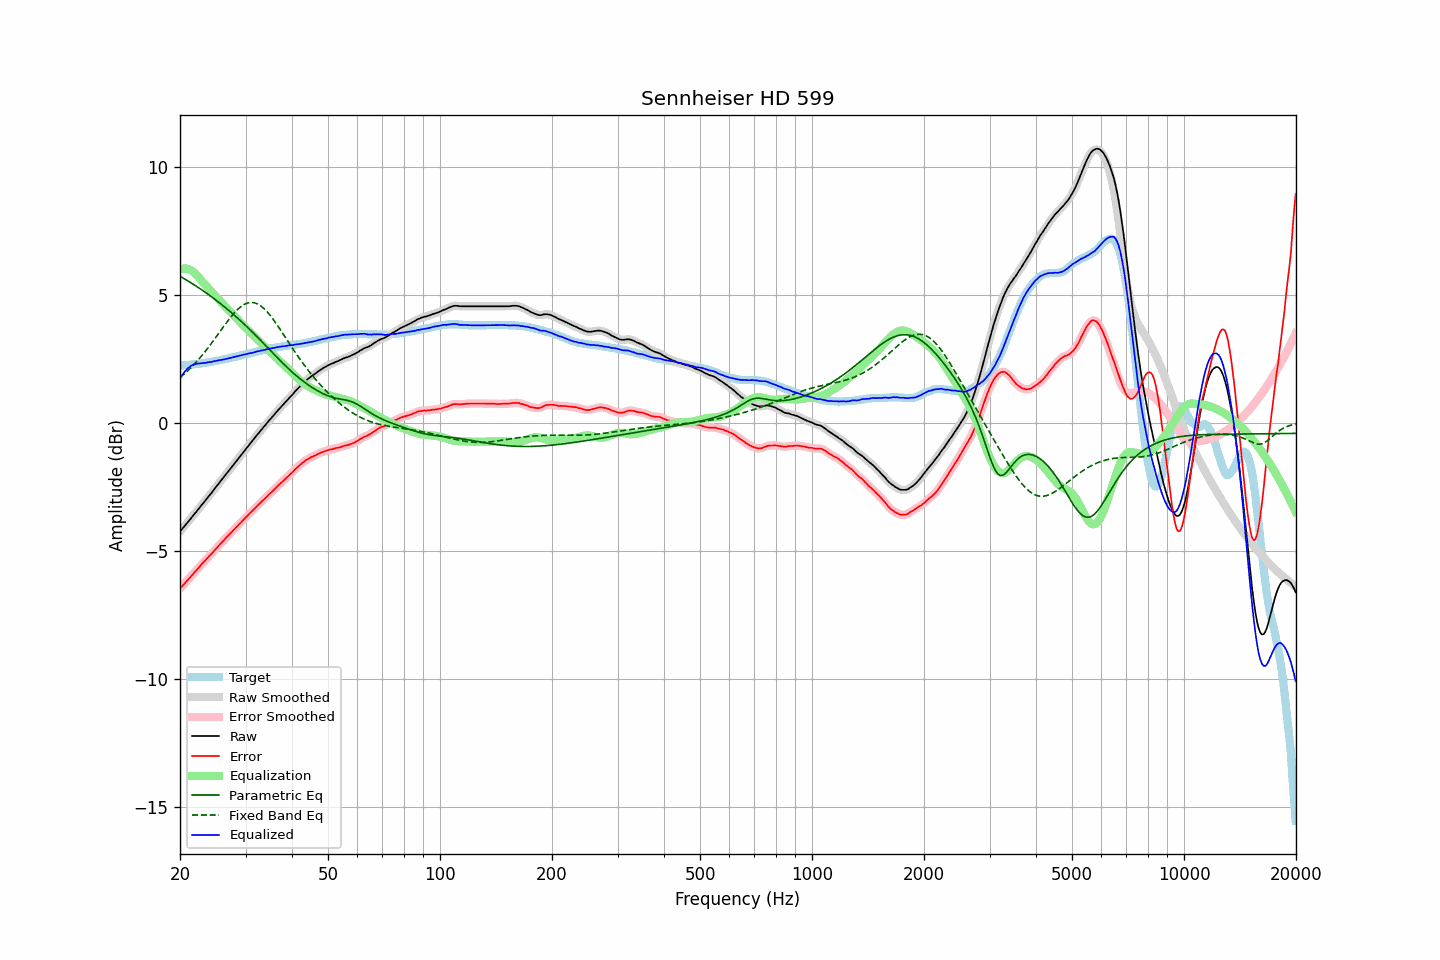

Source data for this figure (header and first rows):
frequency, raw, error, smoothed, error_smoothed, equalization, parametric_eq, fixed_band_eq, equalized_raw, equalized_smoothed, target
20.00, -4.26, -6.48, -4.25, -6.48, 5.98, 5.71, 1.76, 1.73, 1.73, 2.23
20.20, -4.18, -6.40, -4.18, -6.41, 6.00, 5.68, 1.81, 1.83, 1.83, 2.23
20.40, -4.10, -6.34, -4.10, -6.34, 6.02, 5.64, 1.86, 1.91, 1.91, 2.24
20.61, -4.03, -6.27, -4.03, -6.27, 6.02, 5.61, 1.92, 1.99, 1.99, 2.25
20.81, -3.95, -6.20, -3.95, -6.20, 6.02, 5.57, 1.98, 2.06, 2.06, 2.25
21.02, -3.88, -6.13, -3.88, -6.13, 6.00, 5.53, 2.04, 2.13, 2.12, 2.26
21.23, -3.81, -6.06, -3.80, -6.06, 5.98, 5.49, 2.10, 2.17, 2.18, 2.26
21.44, -3.72, -5.99, -3.72, -5.99, 5.95, 5.45, 2.16, 2.22, 2.22, 2.27
21.66, -3.65, -5.92, -3.65, -5.92, 5.90, 5.41, 2.22, 2.26, 2.26, 2.28
21.87, -3.56, -5.84, -3.57, -5.85, 5.85, 5.37, 2.29, 2.29, 2.28, 2.28
22.09, -3.49, -5.78, -3.49, -5.78, 5.79, 5.33, 2.36, 2.30, 2.30, 2.29
22.31, -3.41, -5.71, -3.41, -5.71, 5.72, 5.29, 2.43, 2.31, 2.31, 2.30
22.54, -3.34, -5.63, -3.34, -5.64, 5.65, 5.25, 2.50, 2.31, 2.31, 2.30
22.76, -3.25, -5.56, -3.26, -5.56, 5.57, 5.21, 2.57, 2.32, 2.32, 2.31
22.99, -3.18, -5.49, -3.18, -5.50, 5.50, 5.17, 2.65, 2.32, 2.32, 2.32
23.22, -3.11, -5.43, -3.10, -5.43, 5.43, 5.12, 2.72, 2.32, 2.33, 2.33
23.45, -3.02, -5.36, -3.02, -5.36, 5.36, 5.08, 2.80, 2.34, 2.34, 2.34
23.69, -2.95, -5.29, -2.95, -5.30, 5.29, 5.03, 2.88, 2.35, 2.35, 2.35
23.92, -2.86, -5.22, -2.87, -5.23, 5.23, 4.99, 2.96, 2.36, 2.36, 2.36
24.16, -2.79, -5.16, -2.79, -5.16, 5.16, 4.94, 3.05, 2.36, 2.37, 2.37
24.40, -2.71, -5.09, -2.71, -5.09, 5.09, 4.90, 3.13, 2.38, 2.38, 2.38
24.65, -2.63, -5.02, -2.63, -5.02, 5.02, 4.85, 3.22, 2.40, 2.39, 2.40
24.89, -2.54, -4.95, -2.54, -4.95, 4.95, 4.80, 3.30, 2.41, 2.41, 2.41
25.14, -2.46, -4.88, -2.46, -4.88, 4.88, 4.75, 3.39, 2.42, 2.42, 2.42
25.39, -2.38, -4.81, -2.38, -4.81, 4.82, 4.71, 3.48, 2.43, 2.43, 2.43
25.65, -2.31, -4.74, -2.31, -4.75, 4.75, 4.66, 3.57, 2.44, 2.44, 2.44
25.91, -2.23, -4.68, -2.23, -4.68, 4.68, 4.61, 3.65, 2.45, 2.45, 2.46
26.16, -2.14, -4.61, -2.15, -4.61, 4.61, 4.56, 3.74, 2.47, 2.47, 2.47
26.43, -2.07, -4.54, -2.07, -4.55, 4.54, 4.51, 3.83, 2.48, 2.48, 2.48
26.69, -1.99, -4.47, -1.99, -4.48, 4.48, 4.45, 3.91, 2.49, 2.49, 2.49
26.96, -1.91, -4.41, -1.91, -4.41, 4.41, 4.40, 3.99, 2.51, 2.51, 2.51
27.23, -1.83, -4.34, -1.83, -4.35, 4.35, 4.35, 4.07, 2.52, 2.52, 2.52
27.50, -1.75, -4.28, -1.75, -4.28, 4.28, 4.29, 4.15, 2.54, 2.54, 2.54
27.77, -1.66, -4.21, -1.66, -4.22, 4.22, 4.24, 4.23, 2.55, 2.55, 2.55
28.05, -1.58, -4.15, -1.58, -4.15, 4.15, 4.19, 4.30, 2.57, 2.57, 2.57
28.33, -1.50, -4.08, -1.51, -4.09, 4.09, 4.13, 4.36, 2.58, 2.58, 2.58
28.62, -1.43, -4.02, -1.43, -4.02, 4.02, 4.07, 4.43, 2.59, 2.60, 2.60
28.90, -1.34, -3.95, -1.35, -3.96, 3.96, 4.02, 4.48, 2.61, 2.61, 2.61
29.19, -1.27, -3.89, -1.27, -3.89, 3.89, 3.96, 4.54, 2.63, 2.63, 2.63
29.48, -1.18, -3.82, -1.19, -3.83, 3.83, 3.90, 4.58, 2.64, 2.64, 2.64
29.78, -1.11, -3.76, -1.11, -3.76, 3.76, 3.84, 4.62, 2.66, 2.66, 2.66
30.08, -1.03, -3.69, -1.03, -3.70, 3.70, 3.78, 4.65, 2.67, 2.67, 2.67
30.38, -0.95, -3.63, -0.95, -3.63, 3.63, 3.72, 4.67, 2.69, 2.69, 2.69
30.68, -0.87, -3.56, -0.87, -3.57, 3.57, 3.66, 4.68, 2.70, 2.70, 2.70
30.99, -0.79, -3.50, -0.79, -3.51, 3.51, 3.60, 4.69, 2.72, 2.72, 2.72
31.30, -0.72, -3.44, -0.71, -3.44, 3.44, 3.54, 4.69, 2.73, 2.73, 2.73
31.61, -0.64, -3.38, -0.63, -3.38, 3.38, 3.48, 4.68, 2.74, 2.74, 2.75
31.93, -0.56, -3.31, -0.56, -3.32, 3.32, 3.42, 4.67, 2.76, 2.76, 2.76
32.24, -0.47, -3.25, -0.48, -3.25, 3.26, 3.35, 4.64, 2.78, 2.78, 2.78
32.57, -0.41, -3.19, -0.40, -3.19, 3.19, 3.29, 4.61, 2.79, 2.79, 2.79
32.89, -0.32, -3.13, -0.33, -3.13, 3.13, 3.22, 4.57, 2.81, 2.81, 2.81
33.22, -0.25, -3.07, -0.25, -3.07, 3.07, 3.16, 4.52, 2.82, 2.82, 2.82
33.55, -0.17, -3.01, -0.18, -3.01, 3.01, 3.10, 4.47, 2.84, 2.83, 2.84
33.89, -0.11, -2.95, -0.10, -2.95, 2.95, 3.03, 4.41, 2.85, 2.85, 2.85
34.23, -0.03, -2.89, -0.02, -2.89, 2.89, 2.97, 4.34, 2.87, 2.87, 2.87
34.57, 0.05, -2.82, 0.05, -2.83, 2.83, 2.90, 4.27, 2.89, 2.88, 2.88
34.92, 0.12, -2.76, 0.12, -2.77, 2.77, 2.83, 4.19, 2.89, 2.89, 2.89
35.27, 0.19, -2.71, 0.19, -2.71, 2.71, 2.77, 4.11, 2.90, 2.90, 2.91
35.62, 0.26, -2.65, 0.27, -2.65, 2.65, 2.70, 4.03, 2.91, 2.91, 2.92
35.97, 0.34, -2.59, 0.34, -2.59, 2.59, 2.64, 3.94, 2.92, 2.92, 2.93
... 635 more rows
